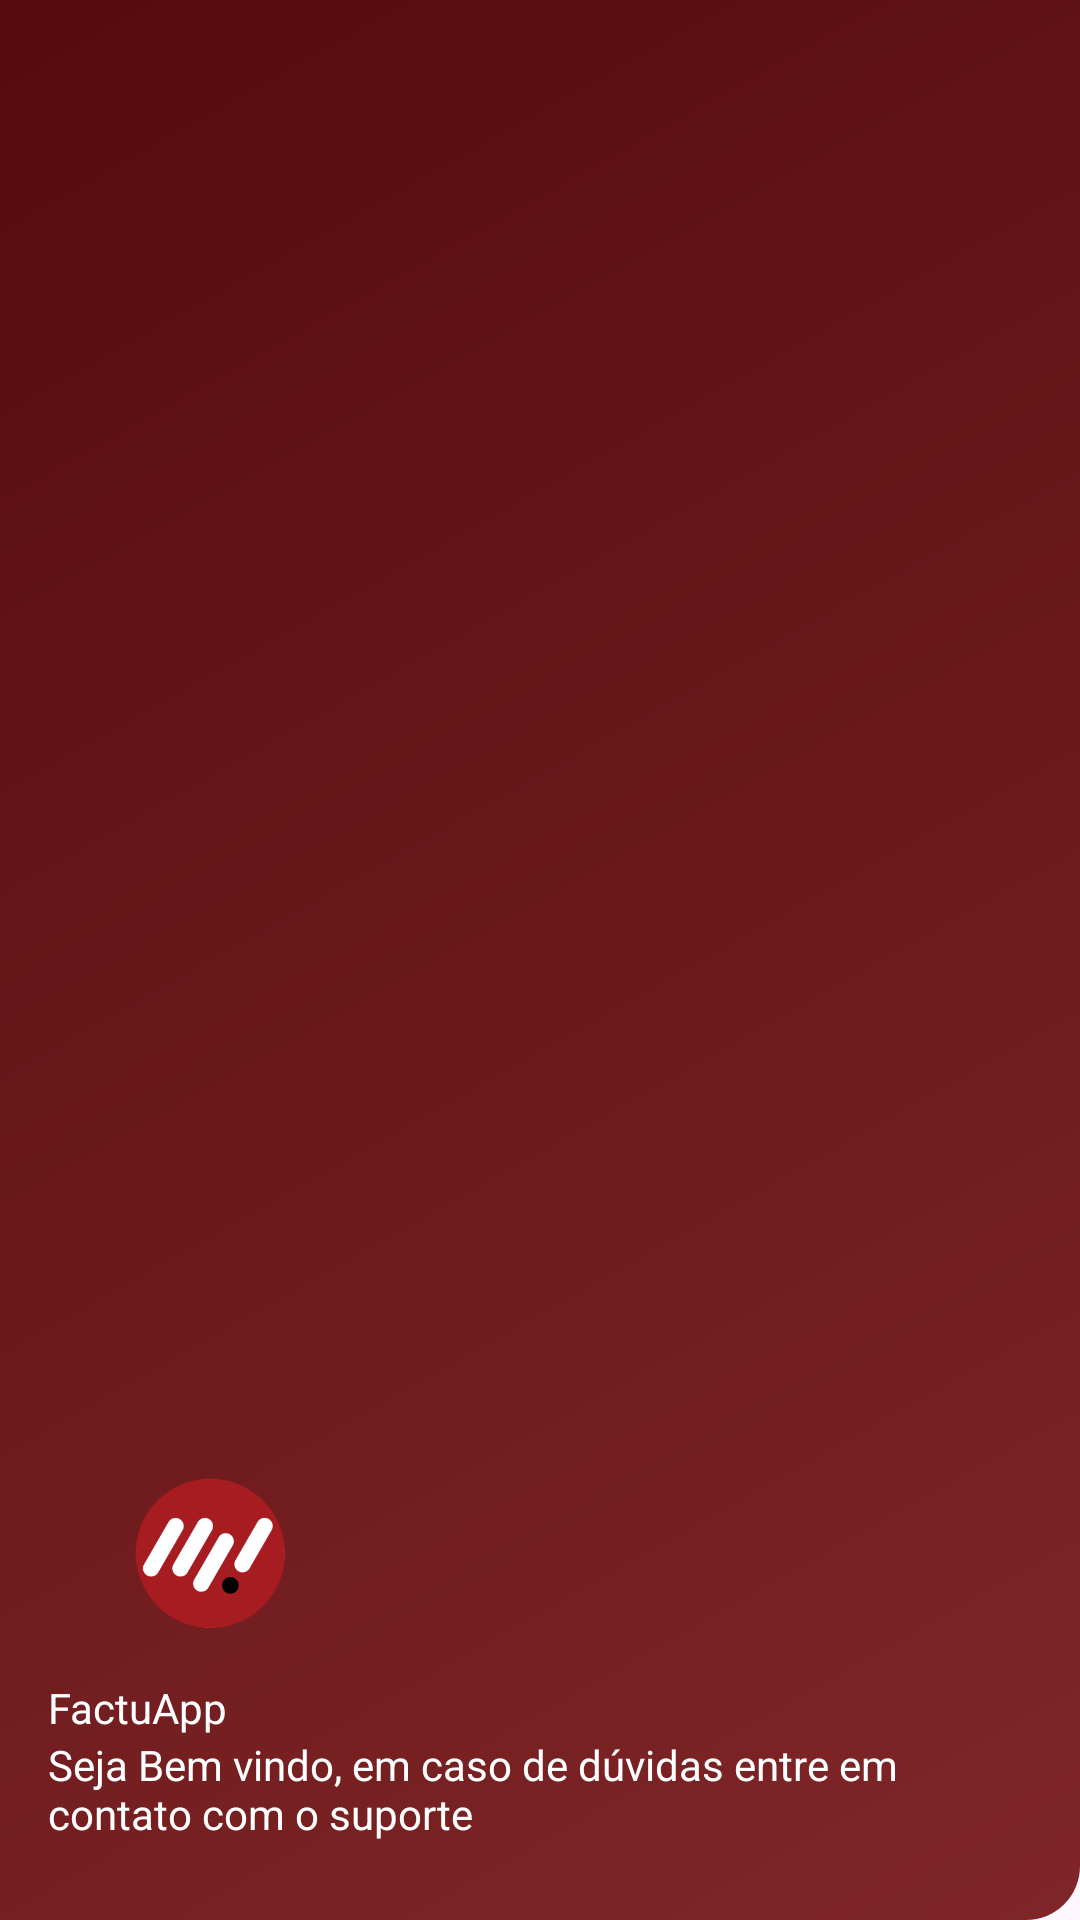

Reconstruct the res/layout file that produces this screen, plus the resources it refers to.
<!-- AndroidManifest.xml: application theme Theme.AppJava -->
<!-- res/layout/nav_header_navigation_drawer.xml -->
<?xml version="1.0" encoding="utf-8"?>
<LinearLayout xmlns:android="http://schemas.android.com/apk/res/android"
    xmlns:app="http://schemas.android.com/apk/res-auto"
    android:layout_width="match_parent"
    android:layout_height="190dp"
    android:background="@drawable/bg_drawer"
    android:gravity="bottom"
    android:orientation="vertical"
    android:paddingLeft="@dimen/activity_horizontal_margin"
    android:paddingTop="@dimen/activity_vertical_margin"
    android:paddingRight="@dimen/activity_horizontal_margin"
    android:paddingBottom="@dimen/activity_vertical_margin"
    android:fitsSystemWindows="true"
    android:theme="@style/ThemeOverlay.AppCompat.Dark">

    <ImageView
        android:id="@+id/imageView"
        android:layout_width="wrap_content"
        android:layout_height="76dp"
        android:contentDescription="@string/nav_header_desc"
        android:paddingTop="@dimen/nav_header_vertical_spacing"
        app:srcCompat="@mipmap/factulogo_foreground" />

    <TextView
        android:layout_width="381dp"
        android:layout_height="wrap_content"
        android:paddingTop="@dimen/nav_header_vertical_spacing"
        android:text="FactuApp"
        android:textAppearance="@style/TextAppearance.AppCompat.Body1" />

    <TextView
        android:paddingBottom="10dp"
        android:id="@+id/textView"
        android:layout_width="wrap_content"
        android:layout_height="wrap_content"
        android:text="Seja Bem vindo, em caso de dúvidas entre em contato com o suporte" />
</LinearLayout>
<!-- resources referenced by this layout -->
<resources>
  <dimen name="activity_horizontal_margin">16dp</dimen>
  <dimen name="activity_vertical_margin">16dp</dimen>
  <dimen name="nav_header_vertical_spacing">8dp</dimen>
  <!-- drawable bg_drawer (drawable) -->
  <?xml version="1.0" encoding="utf-8"?>
  <shape xmlns:android="http://schemas.android.com/apk/res/android"
      android:shape="rectangle">
      <gradient
          android:startColor="#802628"
          android:endColor="#550B0D"
          android:angle="135">
      </gradient>
      <corners
          android:bottomRightRadius="18dp"
  
          />
  </shape>
  <!-- mipmap factulogo_foreground: webp bitmap (mipmap-hdpi, 4014 bytes) -->
  <string name="nav_header_desc">Navigation header</string>
  <style name="Theme.AppJava" parent="Base.Theme.AppJava" />
  <style name="Base.Theme.AppJava" parent="Theme.Material3.DayNight.NoActionBar">
          <item name="colorPrimary">@color/cor</item>
          <item name="android:textColor">@android:color/white</item>
          <item name="android:editTextColor">@android:color/white</item>
          <item name="windowActionBar">false</item>
          <item name="windowNoTitle">true</item>
          
          
      </style>
  <color name="cor">#5A0F0F</color>
</resources>
